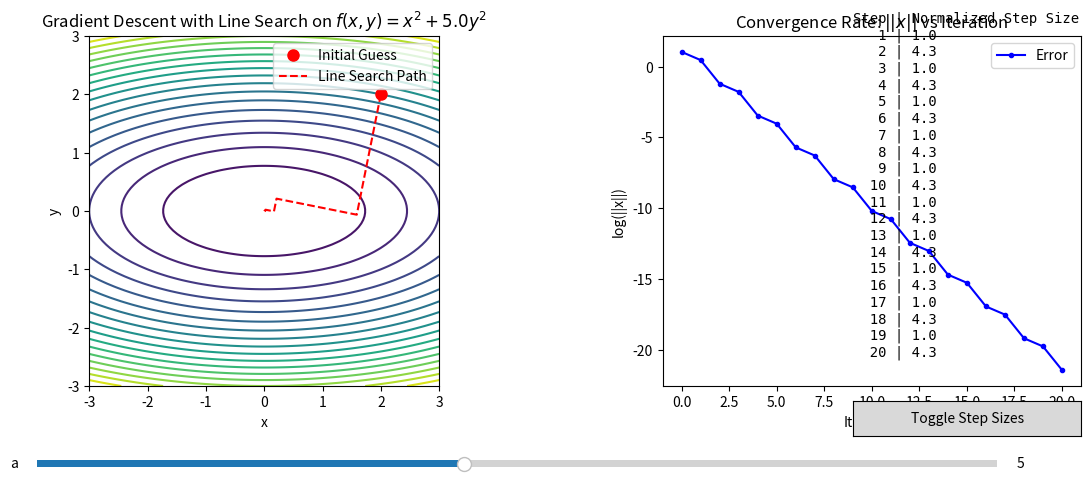

Generate this figure with matplotlib:
import numpy as np
import matplotlib.pyplot as plt
from matplotlib.widgets import Slider

# Parameters for the quadratic function
A_DEFAULT = 5.0
N_STEPS = 20

# Function definition
f = lambda x, y, a: x**2 + a * y**2

def grad(x, y, a):
    return np.array([2*x, 2*a*y])

def linesearch_step(x, y, a):
    g = grad(x, y, a)
    # Analytical line search for quadratic: optimal step size = (g^T g) / (g^T H g), H = diag([2, 2a])
    H = np.array([[2, 0], [0, 2*a]])
    gTg = np.dot(g, g)
    gTHg = np.dot(g, H @ g)
    if gTHg == 0:
        return 0.1  # fallback
    return gTg / gTHg

def gradient_descent_linesearch(x0, y0, a, n_steps=N_STEPS):
    path = [(x0, y0)]
    x, y = x0, y0
    step_sizes = []
    for i in range(n_steps):
        g = grad(x, y, a)
        alpha = linesearch_step(x, y, a)
        # Normalized step size
        lipschitz_norm = 2 * a
        normalized_step = alpha * lipschitz_norm
        step_sizes.append(normalized_step)
        x -= alpha * g[0]
        y -= alpha * g[1]
        path.append((x, y))
    return np.array(path), step_sizes

# Initial guess
x0, y0 = 2.0, 2.0

def plot_demo_linesearch(a):
    import matplotlib.gridspec as gridspec
    fig = plt.figure(figsize=(12, 5))
    gs = gridspec.GridSpec(1, 2, width_ratios=[1.2, 1])
    ax = fig.add_subplot(gs[0])
    ax2 = fig.add_subplot(gs[1])
    plt.subplots_adjust(left=0.08, right=0.97, bottom=0.18, wspace=0.32)
    ax2.set_title("Convergence Rate: $||x||$ vs Iteration")
    ax2.set_xlabel("Iteration")
    ax2.set_ylabel("log(||x||)")

    # Contour plot
    x = np.linspace(-3, 3, 100)
    y = np.linspace(-3, 3, 100)
    X, Y = np.meshgrid(x, y)
    Z = f(X, Y, a)
    cs = [ax.contour(X, Y, Z, levels=20)]
    ax.set_title(f"Gradient Descent with Line Search on $f(x, y) = x^2 + {a}y^2$")
    ax.set_xlabel("x")
    ax.set_ylabel("y")
    ax.set_aspect('equal')

    # Initial guess point
    point, = ax.plot([x0], [y0], 'ro', markersize=8, label="Initial Guess", zorder=3)

    # Gradient descent path (drawn after contours)
    path, step_sizes = gradient_descent_linesearch(x0, y0, a)
    line, = ax.plot(path[:,0], path[:,1], 'r--', label="Line Search Path", zorder=4)
    ax.legend()

    # Convergence plot
    errors = np.linalg.norm(path, axis=1)
    conv_line, = ax2.plot(range(len(errors)), np.log(errors), 'b.-', label="Error")
    ax2.legend()

    # Text box for step sizes (move to right of convergence plot)
    ax_text = fig.add_axes([0.78, 0.18, 0.19, 0.75])
    ax_text.axis('off')
    show_steps = [True]
    text_obj = ax_text.text(0, 1, '', va='top', ha='left', fontsize=10, family='monospace', visible=True)

    def update_text():
        if show_steps[0]:
            lines = ["Step | Normalized Step Size"]
            for i, s in enumerate(step_sizes):
                lines.append(f"{i+1:4d} | {s:.1f}")
            text_obj.set_text('\n'.join(lines))
            text_obj.set_visible(True)
        else:
            text_obj.set_visible(False)
        fig.canvas.draw_idle()
    update_text()

    # Toggle button (move below table)
    from matplotlib.widgets import Button
    ax_toggle = fig.add_axes([0.78, 0.08, 0.19, 0.07])
    btn_toggle = Button(ax_toggle, 'Toggle Step Sizes')
    def on_toggle(event):
        show_steps[0] = not show_steps[0]
        update_text()
    btn_toggle.on_clicked(on_toggle)

    # Slider for 'a'
    ax_a = plt.axes([0.1, 0.01, 0.8, 0.03])  # Move slider lower to avoid overlap
    slider_a = Slider(ax_a, 'a', 1.0, 10.0, valinit=a)

    # Dragging event
    dragging = {'active': False}
    def on_press(event):
        if event.inaxes != ax: return
        contains, _ = point.contains(event)
        if contains:
            dragging['active'] = True
    def on_motion(event):
        if not dragging['active']: return
        if event.inaxes != ax: return
        x, y = event.xdata, event.ydata
        point.set_data([x], [y])
        path_new, step_sizes_new = gradient_descent_linesearch(x, y, slider_a.val)
        line.set_data(path_new[:,0], path_new[:,1])
        errors = np.linalg.norm(path_new, axis=1)
        conv_line.set_data(range(len(errors)), np.log(errors))
        ax2.relim()
        ax2.autoscale_view()
        nonlocal step_sizes
        step_sizes = step_sizes_new
        update_text()
    fig.canvas.draw_idle()
    def on_release(event):
        dragging['active'] = False
    fig.canvas.mpl_connect('button_press_event', on_press)
    fig.canvas.mpl_connect('motion_notify_event', on_motion)
    fig.canvas.mpl_connect('button_release_event', on_release)

    # Slider update
    def update(val):
        a = slider_a.val
        Z = f(X, Y, a)
        # Remove old contours
        for c in cs[0].collections:
            c.remove()
        # Redraw contours and update cs reference
        cs[0] = ax.contour(X, Y, Z, levels=20)
        x, y = point.get_data()
        path_new, step_sizes_new = gradient_descent_linesearch(x[0], y[0], a)
        line.set_data(path_new[:,0], path_new[:,1])
        errors = np.linalg.norm(path_new, axis=1)
        conv_line.set_data(range(len(errors)), np.log(errors))
        ax2.relim()
        ax2.autoscale_view()
        nonlocal step_sizes
        step_sizes = step_sizes_new
        update_text()
    fig.canvas.draw_idle()
    slider_a.on_changed(update)

    plt.show()

if __name__ == "__main__":
    plot_demo_linesearch(A_DEFAULT)
